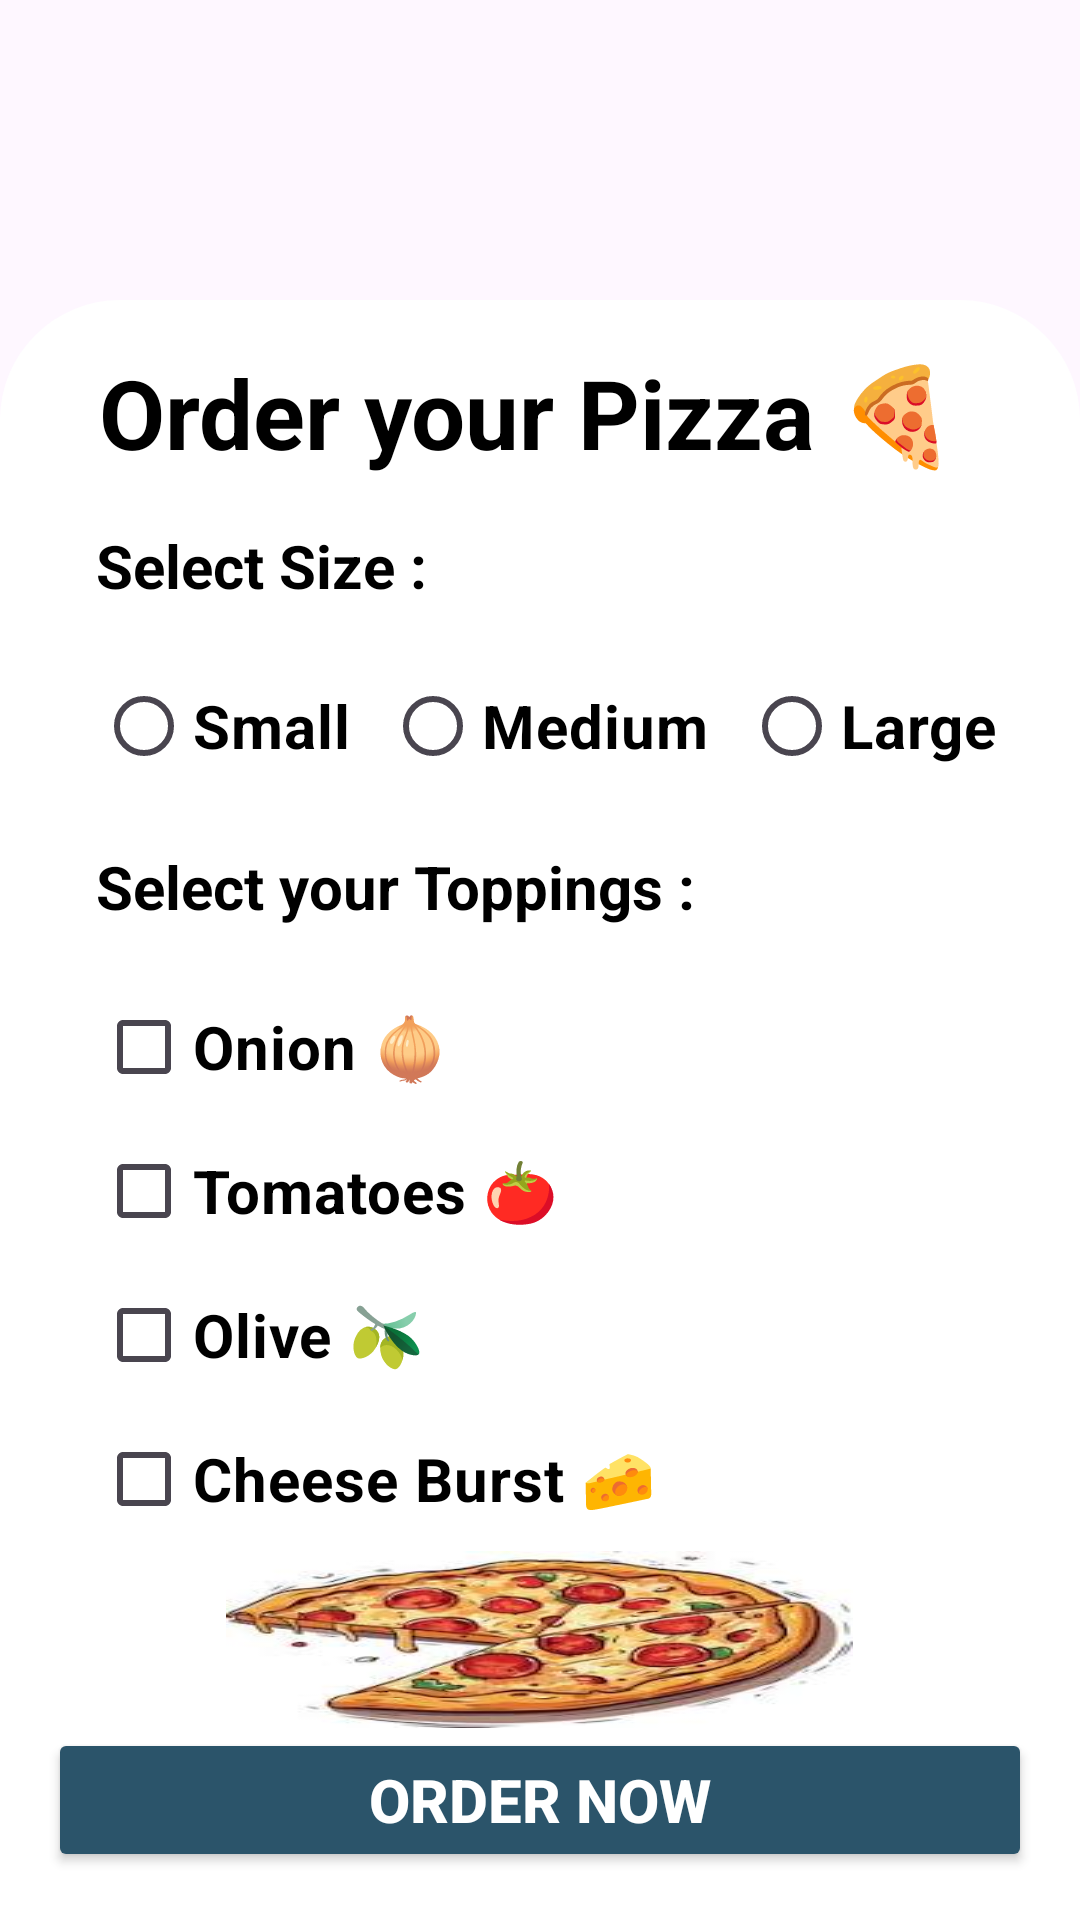

This screen was rendered from an Android layout file. Write that file and the resources it references.
<!-- AndroidManifest.xml: application theme Theme.AndroidClassApp -->
<!-- res/layout/activity_pizza_app.xml -->
<?xml version="1.0" encoding="utf-8"?>
<LinearLayout
    xmlns:android="http://schemas.android.com/apk/res/android"
    xmlns:tools="http://schemas.android.com/tools"
    xmlns:app="http://schemas.android.com/apk/res-auto"
    android:layout_height="match_parent"
    android:layout_width="match_parent"
    android:background="@drawable/pizzabg"
    android:orientation="vertical"
    >

    <LinearLayout
        android:layout_height="match_parent"
        android:layout_width="match_parent"
        android:layout_marginTop="100dp"
        android:background="@drawable/rounded_grid_pizza"
        android:orientation="vertical"
        android:padding="16dp"
        >
        <TextView
            android:layout_width="match_parent"
            android:layout_height="wrap_content"
            android:text="Order your Pizza 🍕 "
            android:textSize="32sp"
            android:gravity="center"
            android:textStyle="bold"
            android:textColor="#000000"
            />

        <TextView
            android:layout_width="match_parent"
            android:layout_height="wrap_content"
            android:text="Select Size : "
            android:layout_margin="16dp"
            android:textSize="20sp"
            android:textStyle="bold"
            android:textColor="#000000"

            />

        <RadioGroup
            android:id="@+id/radioGroup"
            android:layout_width="match_parent"
            android:layout_height="wrap_content"
            android:orientation="horizontal"
            android:layout_marginLeft="16dp"
            >

            <RadioButton
                android:id="@+id/small"
                android:layout_width="wrap_content"
                android:layout_height="wrap_content"
                android:text="Small"
                android:textStyle="bold"
                android:layout_weight="1"
                android:textColor="#000000"
                android:textSize="20sp"/>
            <RadioButton
                android:id="@+id/medium"
                android:layout_width="wrap_content"
                android:layout_height="wrap_content"
                android:text="Medium"
                android:textStyle="bold"
                android:layout_weight="1"
                android:textColor="#000000"
                android:textSize="20sp"/>
            <RadioButton
                android:id="@+id/large"
                android:layout_width="wrap_content"
                android:layout_height="wrap_content"
                android:text="Large"
                android:textStyle="bold"
                android:layout_weight="1"
                android:textColor="#000000"
                android:textSize="20sp"/>

        </RadioGroup>

        <TextView
            android:layout_width="match_parent"
            android:layout_height="wrap_content"
            android:text="Select your Toppings : "
            android:layout_margin="16dp"
            android:textSize="20sp"
            android:textStyle="bold"
            android:textColor="#000000"
            />

        <CheckBox
            android:id="@+id/onion"
            android:layout_width="match_parent"
            android:layout_height="wrap_content"
            android:text="Onion 🧅"
            android:textSize="20sp"
            android:textStyle="bold"
            android:textColor="#000000"
            android:layout_marginLeft="16dp"/>

        <CheckBox
            android:id="@+id/tomatoes"
            android:layout_width="match_parent"
            android:layout_height="wrap_content"
            android:text="Tomatoes 🍅"
            android:textSize="20sp"
            android:textStyle="bold"
            android:textColor="#000000"
            android:layout_marginLeft="16dp"/>

        <CheckBox
            android:id="@+id/olive"
            android:layout_width="match_parent"
            android:layout_height="wrap_content"
            android:text="Olive 🫒"
            android:textSize="20sp"
            android:textStyle="bold"
            android:textColor="#000000"
            android:layout_marginLeft="16dp"/>

        <CheckBox
            android:id="@+id/cheese"
            android:layout_width="match_parent"
            android:layout_height="wrap_content"
            android:text="Cheese Burst 🧀"
            android:textSize="20sp"
            android:textStyle="bold"
            android:textColor="#000000"
            android:layout_marginLeft="16dp"/>

        <LinearLayout
            android:layout_width="match_parent"
            android:layout_height="wrap_content"
            android:gravity="center"
            android:layout_weight="1"
            >
            <LinearLayout
                android:layout_width="wrap_content"
                android:layout_height="wrap_content"
                android:background="@drawable/pizzaimg"/>

        </LinearLayout>

        <LinearLayout
            android:layout_width="match_parent"
            android:layout_height="wrap_content"
            >

            <Button
                android:id="@+id/orderButton"
                android:layout_width="match_parent"
                android:layout_height="wrap_content"
                android:text="Order Now"
                android:backgroundTint="#2b546a"
                android:textSize="20sp"
                android:textStyle="bold"
                android:textColor="#ffffff"
                />

        </LinearLayout>



    </LinearLayout>


</LinearLayout>
<!-- resources referenced by this layout -->
<resources>
  <!-- drawable pizzaimg: png bitmap (drawable, 68499 bytes) -->
  <!-- drawable rounded_grid_pizza (drawable) -->
  <?xml version="1.0" encoding="utf-8"?>
  <shape xmlns:android="http://schemas.android.com/apk/res/android">
      <corners android:topLeftRadius="40dp" android:topRightRadius="40dp"/>
  
      <solid android:color="#ffffff"></solid>
  
  </shape>
  <style name="Theme.AndroidClassApp" parent="Base.Theme.AndroidClassApp" />
  <style name="Base.Theme.AndroidClassApp" parent="Theme.Material3.DayNight.NoActionBar">
          
          
          <item name="colorPrimary">#e35573</item>
      </style>
</resources>
